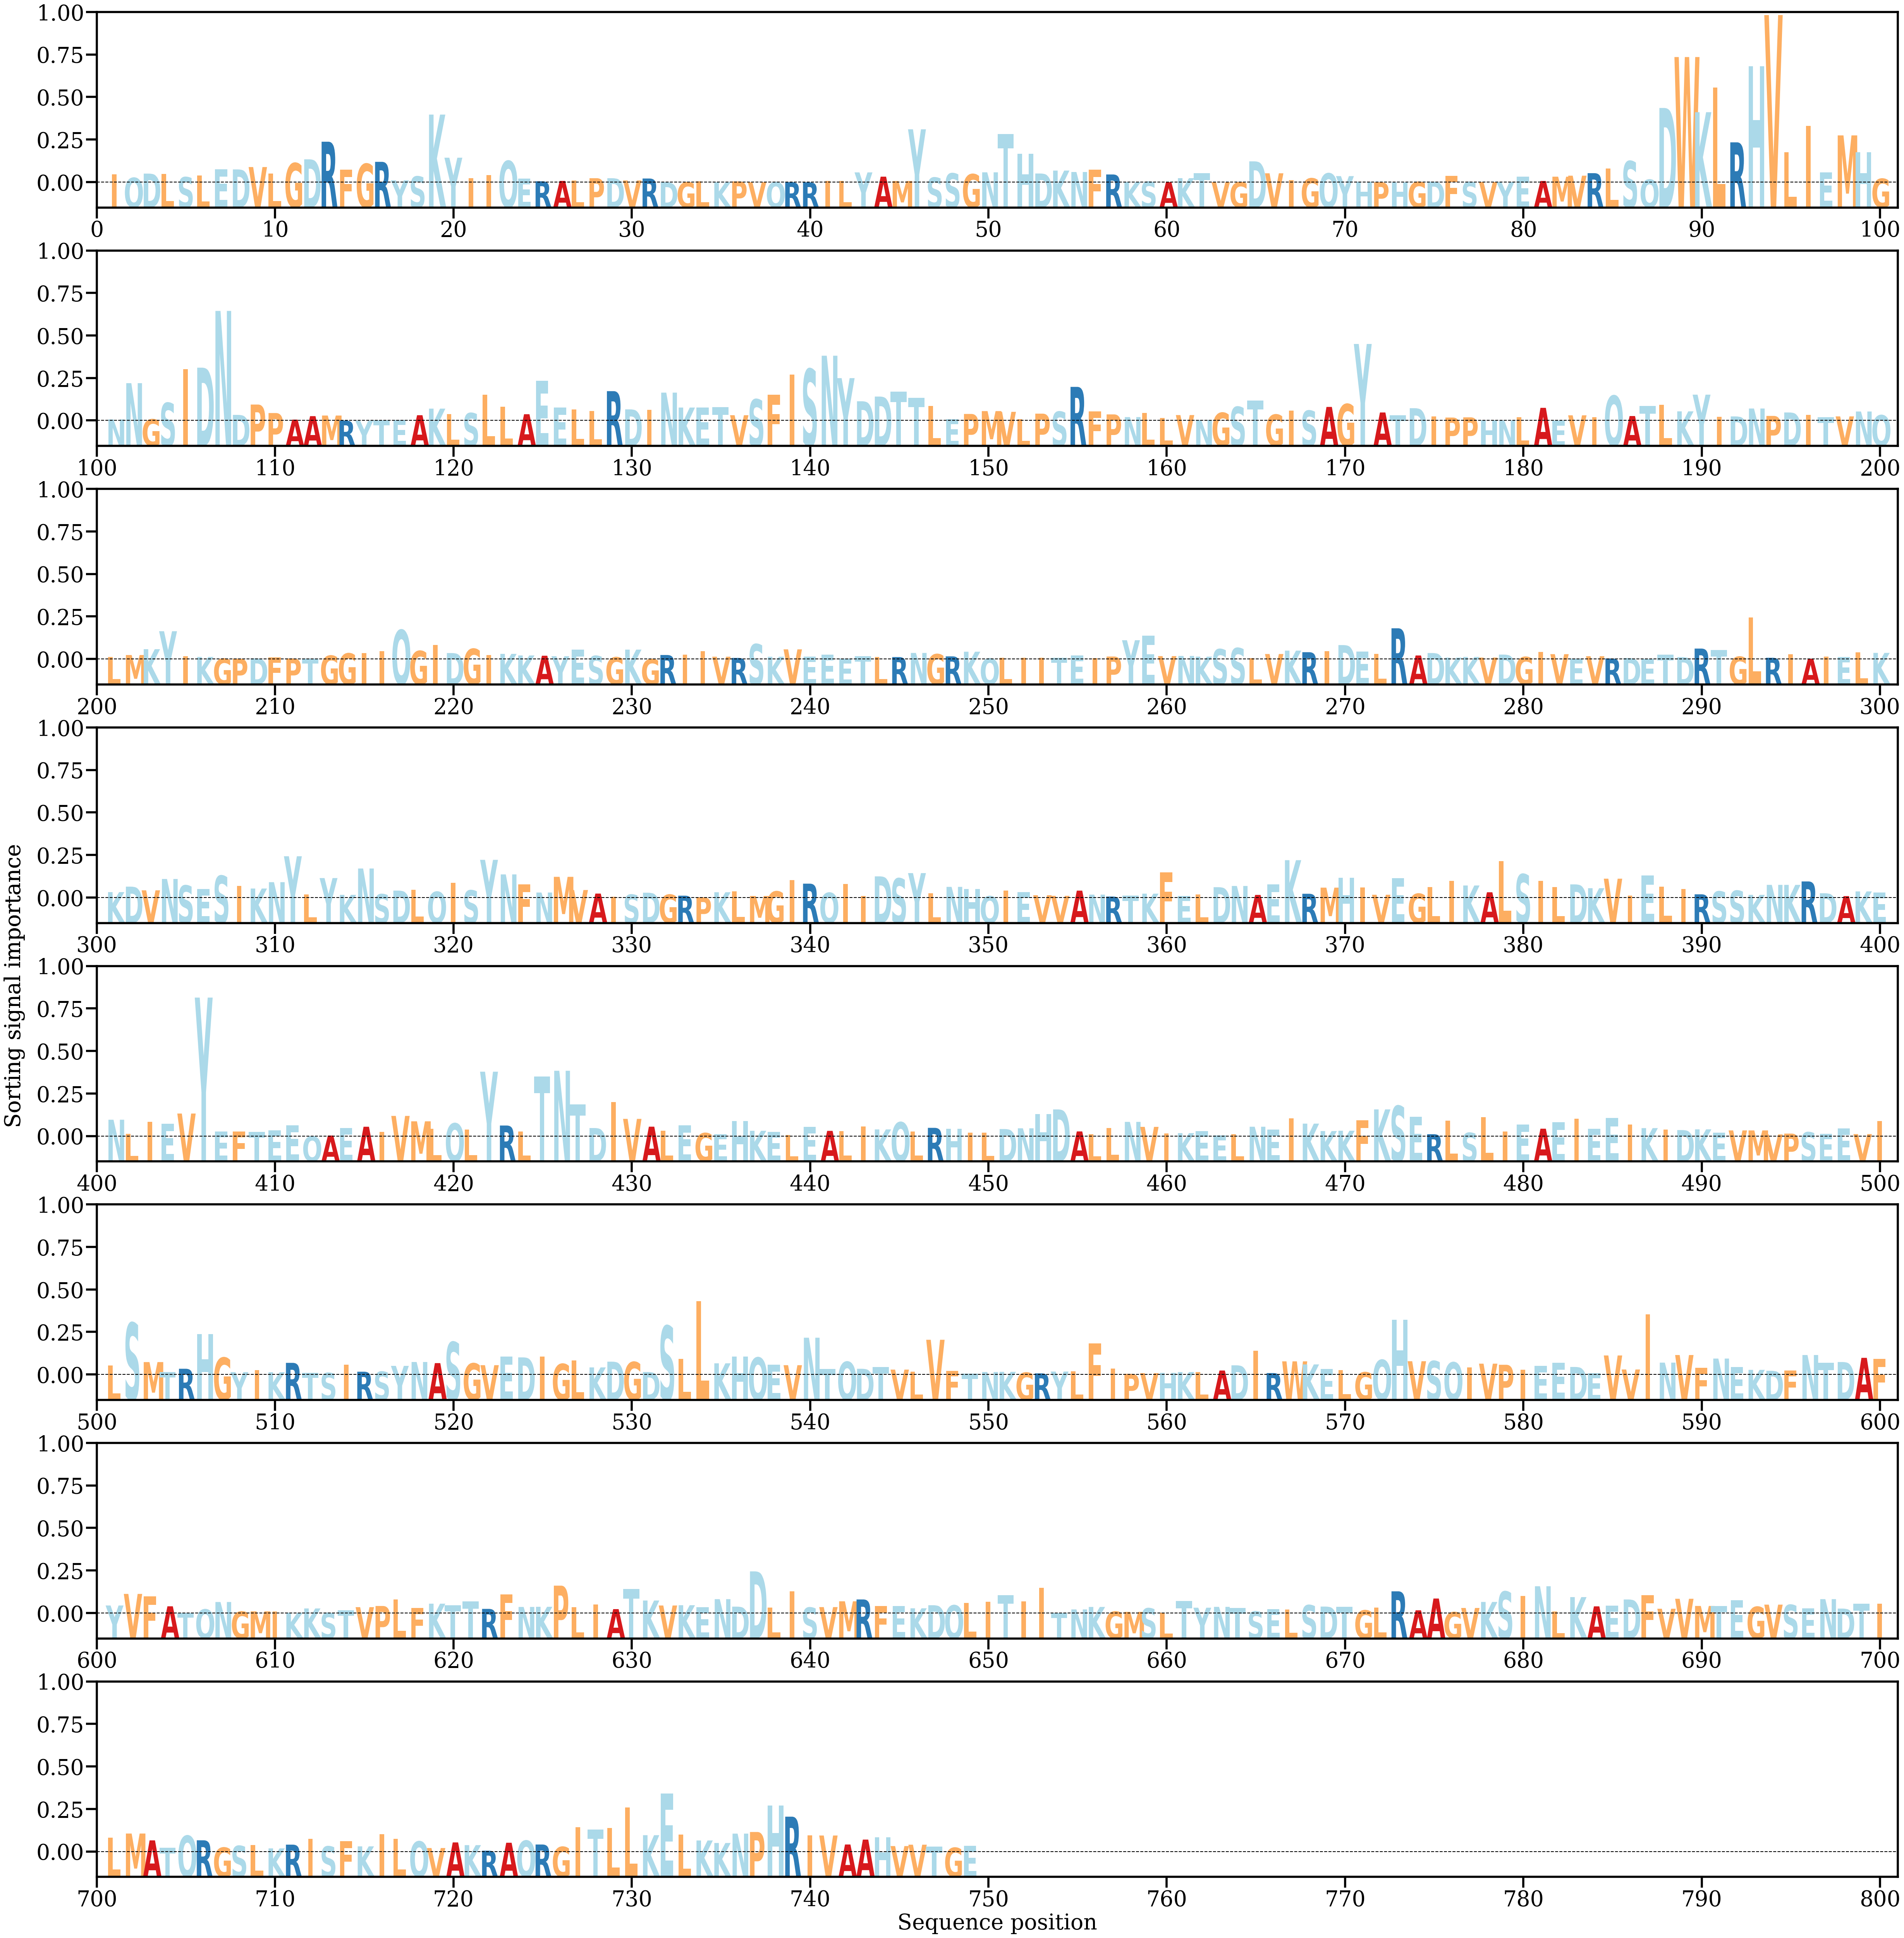

The table this chart was drawn from, first rows:
AA, Alpha
I, [0.00090776]
Q, [0.00052066]
D, [0.00098779]
L, [0.00092995]
S, [0.00059625]
L, [0.00077371]
E, [0.00148707]
D, [0.00145474]
V, [0.00171869]
L, [0.00098061]
G, [0.00215985]
D, [0.00258086]
R, [0.00454729]
F, [0.00144644]
G, [0.00208244]
R, [0.00230096]
Y, [0.00023619]
S, [0.00067632]
K, [0.00757606]
Y, [0.00276321]
I, [0.0004844]
I, [0.0008388]
Q, [0.00240125]
E, [0.00043343]
R, [0.00012847]
A, [0.00017467]
L, [0.00020633]
P, [0.00047223]
D, [0.00047308]
V, [0.00022371]
R, [0.00044006]
D, [2.4278797e-05]
G, [2.3165558e-05]
L, [0.00012946]
K, [1.3663388e-05]
P, [0.00011712]
V, [1.7445975e-05]
Q, [3.6811805e-05]
R, [2.7024085e-05]
R, [6.962916e-06]
I, [0.00017175]
L, [0.00018237]
Y, [0.00112053]
A, [0.00064633]
M, [0.00016203]
Y, [0.00593232]
S, [0.00054955]
S, [0.00101755]
G, [0.00092909]
N, [0.00112991]
T, [0.0054119]
H, [0.00320937]
D, [0.00100003]
K, [0.00132492]
N, [0.00116647]
F, [0.00143296]
R, [0.0008906]
K, [5.1018782e-05]
S, [8.803493e-05]
A, [3.770204e-05]
... 689 more rows
